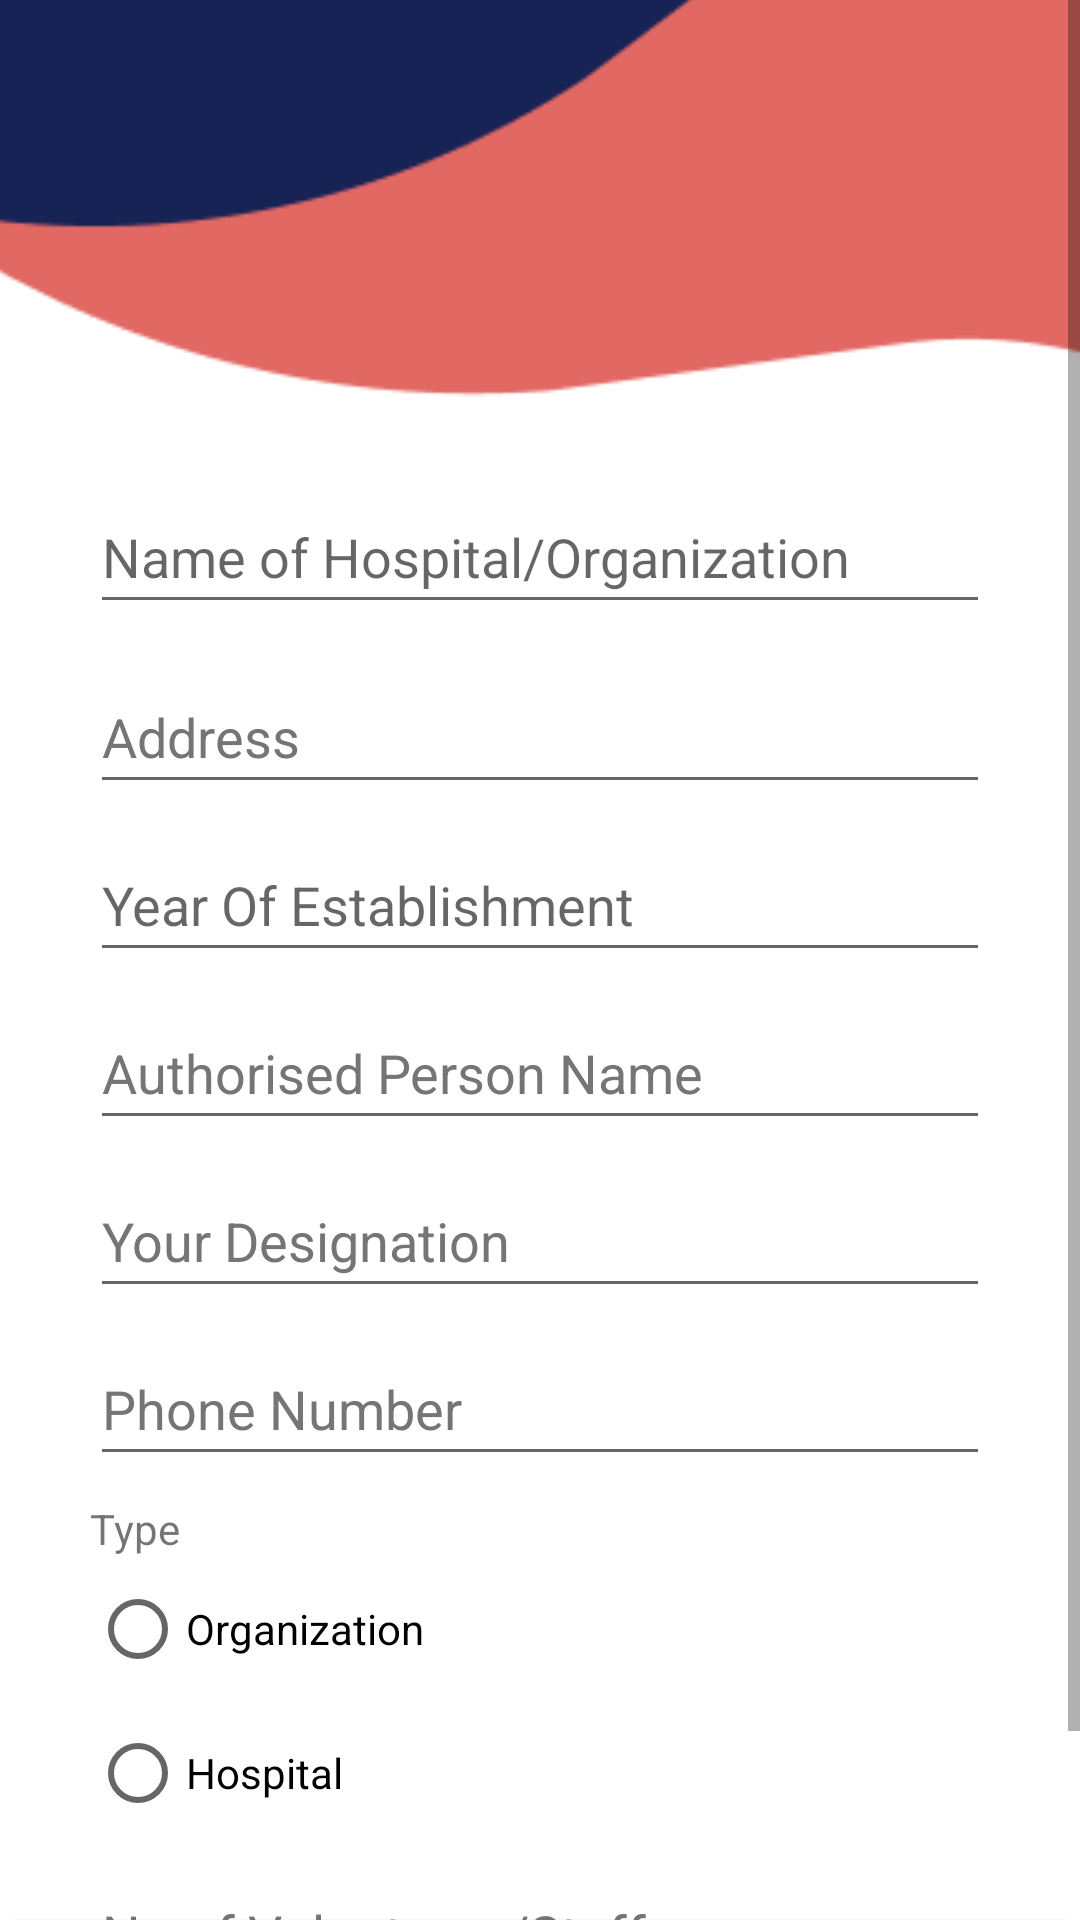

Layout XML and referenced resources for this Android screen:
<!-- AndroidManifest.xml: application theme Theme.Drops -->
<!-- res/layout/activity_org_reg.xml -->
<?xml version="1.0" encoding="utf-8"?>
<ScrollView xmlns:android="http://schemas.android.com/apk/res/android"
    xmlns:app="http://schemas.android.com/apk/res-auto"
    xmlns:tools="http://schemas.android.com/tools"
    android:layout_width="match_parent"
    android:layout_height="match_parent"
    android:contentDescription="@string/appbar_scrolling_view_behavior"
    android:fillViewport="true"
    tools:context=".org_reg"
    tools:layout_editor_absoluteX="16dp"
    tools:layout_editor_absoluteY="99dp">

    <androidx.constraintlayout.widget.ConstraintLayout
        android:layout_width="match_parent"
        android:layout_height="wrap_content">

        <Button
            android:id="@+id/bconfirm"
            android:layout_width="360dp"
            android:layout_height="60dp"
            android:layout_marginBottom="16dp"
            android:backgroundTint="#E26864"
            android:text="Sign Up"
            app:cornerRadius="8dp"
            app:layout_constraintBottom_toBottomOf="parent"
            app:layout_constraintEnd_toEndOf="parent"
            app:layout_constraintHorizontal_bias="0.49"
            app:layout_constraintStart_toStartOf="parent"
            app:layout_constraintTop_toBottomOf="@+id/donor_choose_btn" />

        <ImageView
            android:id="@+id/imageView5"
            android:layout_width="806dp"
            android:layout_height="1252dp"
            android:layout_marginTop="-600dp"
            app:layout_constraintEnd_toEndOf="parent"
            app:layout_constraintHorizontal_bias="0.293"
            app:layout_constraintStart_toStartOf="parent"
            app:layout_constraintTop_toTopOf="parent"
            app:srcCompat="@drawable/org_bg" />

        <EditText
            android:id="@+id/edName"
            android:layout_width="300dp"
            android:layout_height="wrap_content"
            android:layout_marginTop="160dp"
            android:autofillHints=""
            android:ems="10"
            android:hint="Name of Hospital/Organization"
            android:inputType="textPersonName"
            android:minHeight="48dp"
            app:layout_constraintEnd_toEndOf="parent"
            app:layout_constraintStart_toStartOf="parent"
            app:layout_constraintTop_toTopOf="parent" />

        <RadioGroup
            android:id="@+id/radioGroup2"
            android:layout_width="300dp"
            android:layout_height="wrap_content"
            android:layout_marginTop="8dp"
            app:layout_constraintEnd_toEndOf="@+id/edPhno"
            app:layout_constraintHorizontal_bias="0.428"
            app:layout_constraintStart_toStartOf="@+id/edPhno"
            app:layout_constraintTop_toBottomOf="@+id/edPhno">

            <TextView
                android:id="@+id/textView4"
                android:layout_width="match_parent"
                android:layout_height="wrap_content"
                android:text="Type" />

            <RadioButton
                android:id="@+id/typeorg"
                android:layout_width="match_parent"
                android:layout_height="wrap_content"
                android:text="Organization"
                android:onClick="onClickedOrg"/>

            <RadioButton
                android:id="@+id/typehos"
                android:layout_width="match_parent"
                android:layout_height="wrap_content"
                android:text="Hospital"
                android:onClick="onClickedHospital"/>
        </RadioGroup>

        <EditText
            android:id="@+id/edauthpers"
            android:layout_width="300dp"
            android:layout_height="wrap_content"
            android:layout_marginTop="8dp"
            android:autofillHints=""
            android:ems="10"
            android:hint="Authorised Person Name"
            android:inputType="text"
            android:minHeight="48dp"
            android:textColorHint="#757575"
            app:layout_constraintEnd_toEndOf="@+id/edyear"
            app:layout_constraintHorizontal_bias="0.0"
            app:layout_constraintStart_toStartOf="@+id/edyear"
            app:layout_constraintTop_toBottomOf="@+id/edyear" />

        <EditText
            android:id="@+id/edPhno"
            android:layout_width="300dp"
            android:layout_height="wrap_content"
            android:layout_marginTop="8dp"
            android:autofillHints=""
            android:ems="10"
            android:hint="Phone Number"
            android:inputType="phone"
            android:minHeight="48dp"
            android:textColorHint="#757575"
            app:layout_constraintEnd_toEndOf="@+id/eddesig"
            app:layout_constraintHorizontal_bias="0.0"
            app:layout_constraintStart_toStartOf="@+id/eddesig"
            app:layout_constraintTop_toBottomOf="@+id/eddesig" />

        <EditText
            android:id="@+id/ednoofvol"
            android:layout_width="300dp"
            android:layout_height="wrap_content"
            android:layout_marginTop="4dp"
            android:autofillHints=""
            android:ems="10"
            android:hint="No of Volunteers/Staffs"
            android:inputType="phone"
            android:minHeight="48dp"
            android:textColorHint="#757575"
            app:layout_constraintEnd_toEndOf="@+id/radioGroup2"
            app:layout_constraintHorizontal_bias="0.0"
            app:layout_constraintStart_toStartOf="@+id/radioGroup2"
            app:layout_constraintTop_toBottomOf="@+id/radioGroup2" />

        <EditText
            android:id="@+id/edAddress"
            android:layout_width="300dp"
            android:layout_height="wrap_content"
            android:layout_marginTop="12dp"
            android:autofillHints=""
            android:ems="10"
            android:hint="Address"
            android:inputType="textPostalAddress"
            android:minHeight="48dp"
            android:textColorHint="#757575"
            app:layout_constraintEnd_toEndOf="@+id/edName"
            app:layout_constraintHorizontal_bias="0.0"
            app:layout_constraintStart_toStartOf="@+id/edName"
            app:layout_constraintTop_toBottomOf="@+id/edName" />

        <EditText
            android:id="@+id/edyear"
            android:layout_width="300dp"
            android:layout_height="wrap_content"
            android:layout_marginTop="8dp"
            android:autofillHints=""
            android:ems="10"
            android:hint="Year Of Establishment"
            android:inputType="textPersonName"
            android:minHeight="48dp"
            app:layout_constraintEnd_toEndOf="@+id/edAddress"
            app:layout_constraintHorizontal_bias="0.0"
            app:layout_constraintStart_toStartOf="@+id/edAddress"
            app:layout_constraintTop_toBottomOf="@+id/edAddress" />

        <EditText
            android:id="@+id/eddesig"
            android:layout_width="300dp"
            android:layout_height="wrap_content"
            android:layout_marginTop="8dp"
            android:autofillHints=""
            android:ems="10"
            android:hint="Your Designation"
            android:inputType="textPersonName"
            android:minHeight="48dp"
            android:textColorHint="#757575"
            app:layout_constraintEnd_toEndOf="@+id/edauthpers"
            app:layout_constraintHorizontal_bias="0.0"
            app:layout_constraintStart_toStartOf="@+id/edauthpers"
            app:layout_constraintTop_toBottomOf="@+id/edauthpers" />

        <TextView
            android:id="@+id/org_code_gen"
            android:layout_width="0dp"
            android:layout_height="wrap_content"
            android:layout_marginTop="16dp"
            android:text="TextView"
            android:textSize="20sp"
            app:layout_constraintEnd_toEndOf="@+id/ednoofvol"
            app:layout_constraintHorizontal_bias="0.0"
            app:layout_constraintStart_toStartOf="@+id/ednoofvol"
            app:layout_constraintTop_toBottomOf="@+id/ednoofvol" />

    </androidx.constraintlayout.widget.ConstraintLayout>
</ScrollView>
<!-- resources referenced by this layout -->
<resources>
  <!-- drawable org_bg: png bitmap (drawable-v24, 12292 bytes) -->
  <style name="Theme.Drops" parent="Theme.MaterialComponents.DayNight.NoActionBar">
          
          <item name="colorPrimary">@color/nd2_prim</item>
          <item name="colorPrimaryVariant">@color/prim</item>
          <item name="colorOnPrimary">@color/white</item>
          
          <item name="colorSecondary">@color/teal_200</item>
          <item name="colorSecondaryVariant">@color/teal_700</item>
          <item name="colorOnSecondary">@color/black</item>
          
          <item name="android:statusBarColor" tools:targetApi="l">?attr/colorPrimaryVariant</item>
          
      </style>
  <color name="nd2_prim">#172255</color>
  <color name="prim">#E26864</color>
  <color name="white">#FFFFFFFF</color>
  <color name="teal_200">#FF03DAC5</color>
  <color name="teal_700">#FF018786</color>
  <color name="black">#FF000000</color>
</resources>
